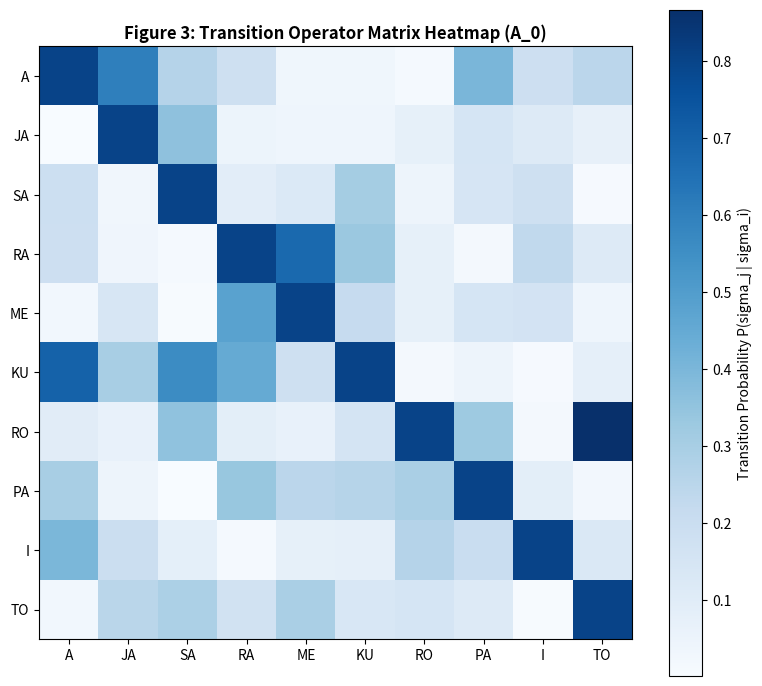

The matplotlib source for this figure:
# generate_figure_3.py
import numpy as np
import matplotlib.pyplot as plt

signs = ['A', 'JA', 'SA', 'RA', 'ME', 'KU', 'RO', 'PA', 'I', 'TO']
n = len(signs)
np.random.seed(42)
matrix = np.random.exponential(scale=0.2, size=(n, n))
np.fill_diagonal(matrix, 0.8)  # High root persistence

fig, ax = plt.subplots(figsize=(8, 7))
cax = ax.imshow(matrix, cmap='Blues', interpolation='nearest')
fig.colorbar(cax, label='Transition Probability P(sigma_j | sigma_i)')

ax.set_xticks(np.arange(n))
ax.set_yticks(np.arange(n))
ax.set_xticklabels(signs)
ax.set_yticklabels(signs)

ax.set_title('Figure 3: Transition Operator Matrix Heatmap (A_0)', fontsize=12, fontweight='bold')
plt.tight_layout()
plt.savefig('figure_3_transition_matrix.png', dpi=300)
plt.show()
